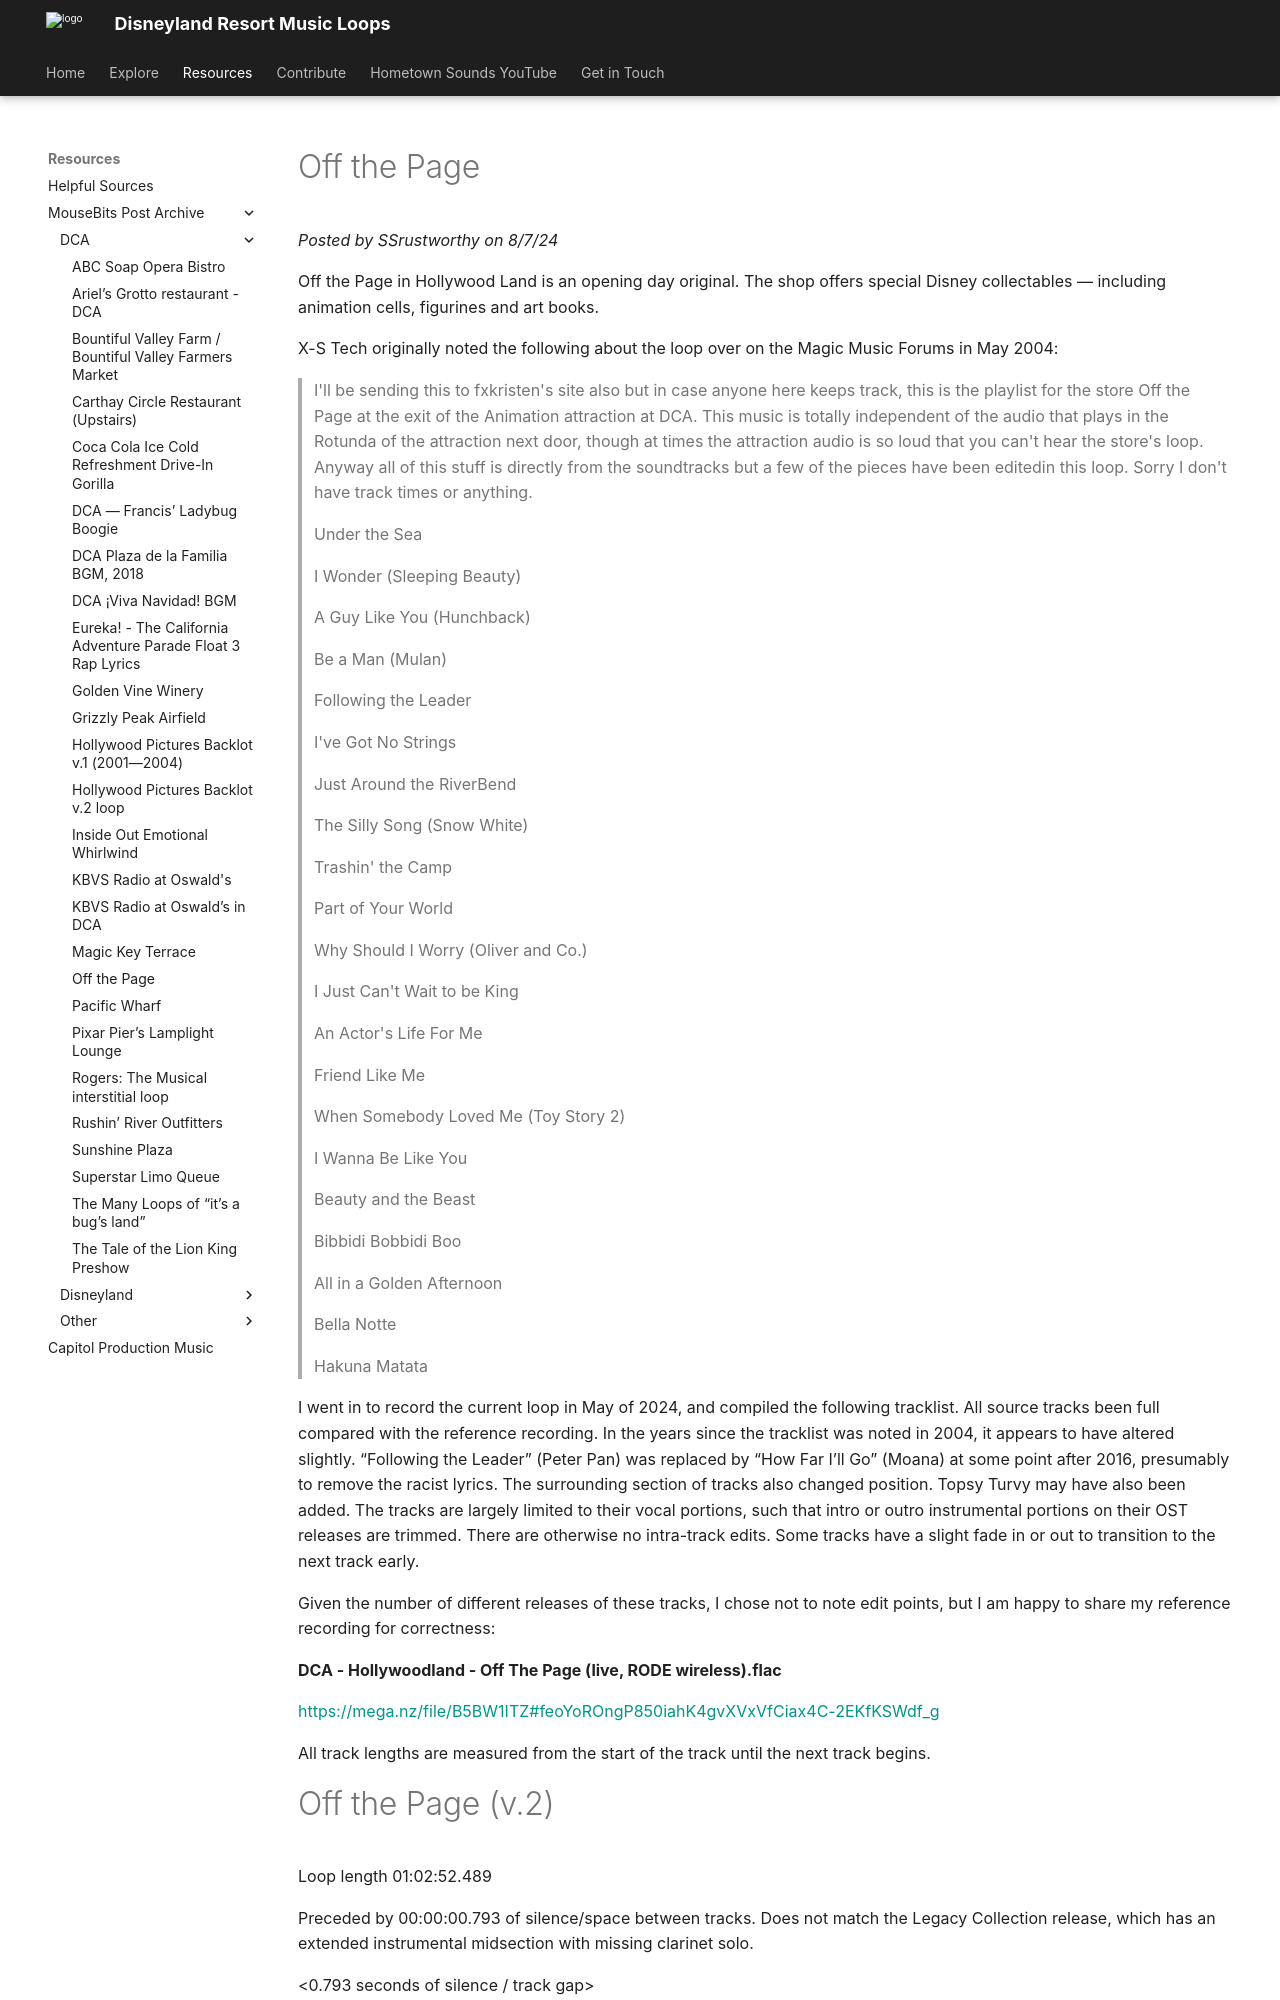

repository: SSrustworthy/DLRML-docs · page: resources/mousebits_post_archive/DCA/off_the_page/index.html · generator: mkdocs

# Off the Page

*Posted by SSrustworthy on 8/7/24*

Off the Page in Hollywood Land is an opening day original. The shop offers special Disney collectables — including animation cells, figurines and art books.

X-S Tech originally noted the following about the loop over on the Magic Music Forums in May 2004:

> I'll be sending this to fxkristen's site also but in case anyone here keeps track, this is the playlist for the store Off the Page at the exit of the Animation attraction at DCA. This music is totally independent of the audio that plays in the Rotunda of the attraction next door, though at times the attraction audio is so loud that you can't hear the store's loop. Anyway all of this stuff is directly from the soundtracks but a few of the pieces have been editedin this loop. Sorry I don't have track times or anything.
> 
> Under the Sea
> 
> I Wonder (Sleeping Beauty)
> 
> A Guy Like You (Hunchback)
> 
> Be a Man (Mulan)
> 
> Following the Leader
> 
> I've Got No Strings
> 
> Just Around the RiverBend
> 
> The Silly Song (Snow White)
> 
> Trashin' the Camp
> 
> Part of Your World
> 
> Why Should I Worry (Oliver and Co.)
> 
> I Just Can't Wait to be King
> 
> An Actor's Life For Me
> 
> Friend Like Me
> 
> When Somebody Loved Me (Toy Story 2)
> 
> I Wanna Be Like You
> 
> Beauty and the Beast
> 
> Bibbidi Bobbidi Boo
> 
> All in a Golden Afternoon
> 
> Bella Notte
> 
> Hakuna Matata

I went in to record the current loop in May of 2024, and compiled the following tracklist. All source tracks been full compared with the reference recording.  In the years since the tracklist was noted in 2004, it appears to have altered slightly. “Following the Leader” (Peter Pan) was replaced by “How Far I’ll Go” (Moana) at some point after 2016, presumably to remove the racist lyrics. The surrounding section of tracks also changed position. Topsy Turvy may have also been added. The tracks are largely limited to their vocal portions, such that intro or outro instrumental portions on their OST releases are trimmed. There are otherwise no intra-track edits. Some tracks have a slight fade in or out to transition to the next track early.

Given the number of different releases of these tracks, I chose not to note edit points, but I am happy to share my reference recording for correctness:

**DCA - Hollywoodland - Off The Page (live, RODE wireless).flac**

[https://mega.nz/file/B5BW1ITZ#feoYoROngP850iahK4gvXVxVfCiax4C-2EKfKSWdf_g](https://mega.nz/file/B5BW1ITZ#feoYoROngP850iahK4gvXVxVfCiax4C-2EKfKSWdf_g)

All track lengths are measured from the start of the track until the next track begins.
